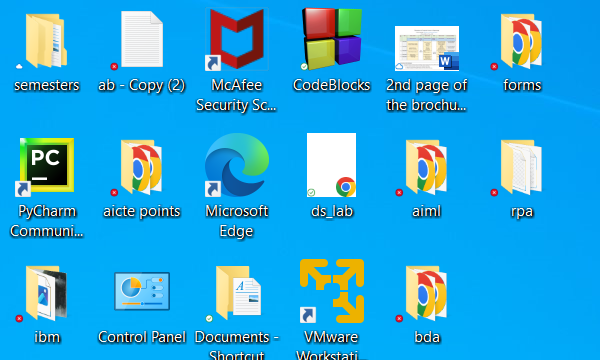
Workflow: Main

Step 1: Attach Window 'RecycleBin Cabinetwc' on the element in window 'Program Manager' (explorer.exe)

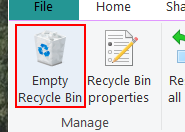
Step 2: click on the push button 'Empty Recycle Bin' in window 'UIRibbonDockTop'

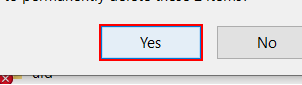
Step 3: click in window 'Yes'

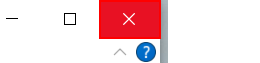
Step 4: click on the push button 'Close'
